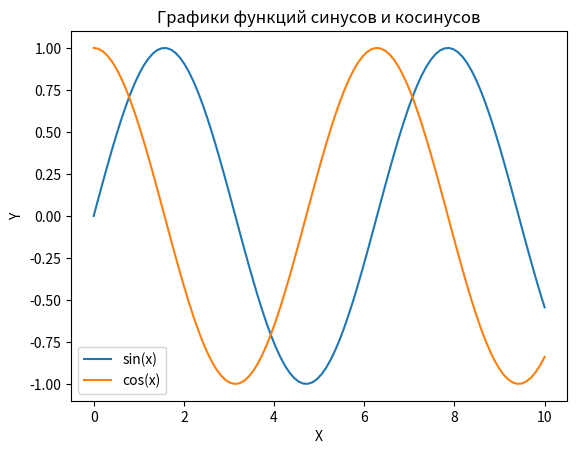

Write the Python code that produced this figure.
import numpy as np
import matplotlib.pyplot as plt

# Генерация массива x от 0 до 10 с 100 элементами
x = np.linspace(0, 10, 100)

# Вычисление значений функций синус и косинус
y = np.sin(x)
z = np.cos(x)

# Построение двух графиков на одной оси
plt.plot(x, y, label='sin(x)')
plt.plot(x, z, label='cos(x)')

# Добавляем легенду
plt.legend()

# Подписываем оси
plt.xlabel('X')
plt.ylabel('Y')

# Заголовок графика
plt.title('Графики функций синусов и косинусов')

# Отображаем график
plt.show()